9-way image classification set "ProvaDV" from GitHub (nigno17/Datasets); label vocabulary: apple, banana, dice, flat screwdriver, hammer, lemon, orange, spatula, tennis ball.

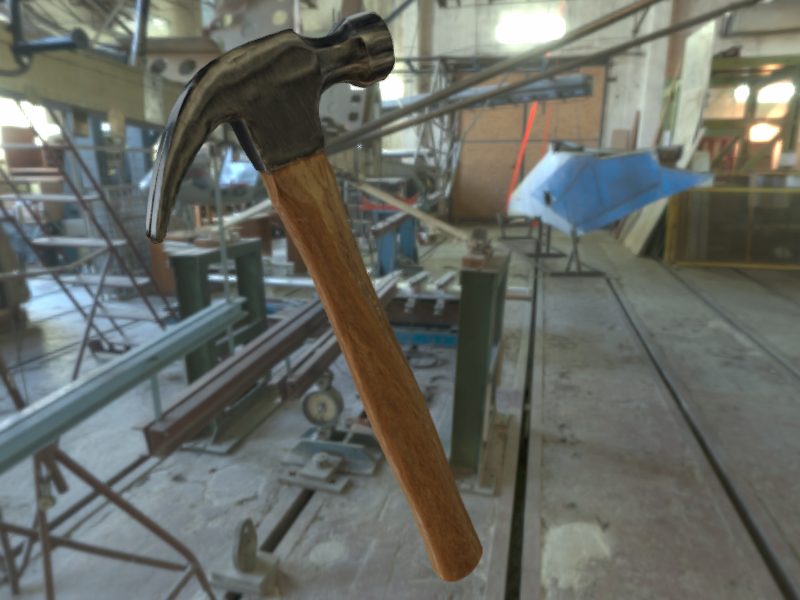
Label: hammer

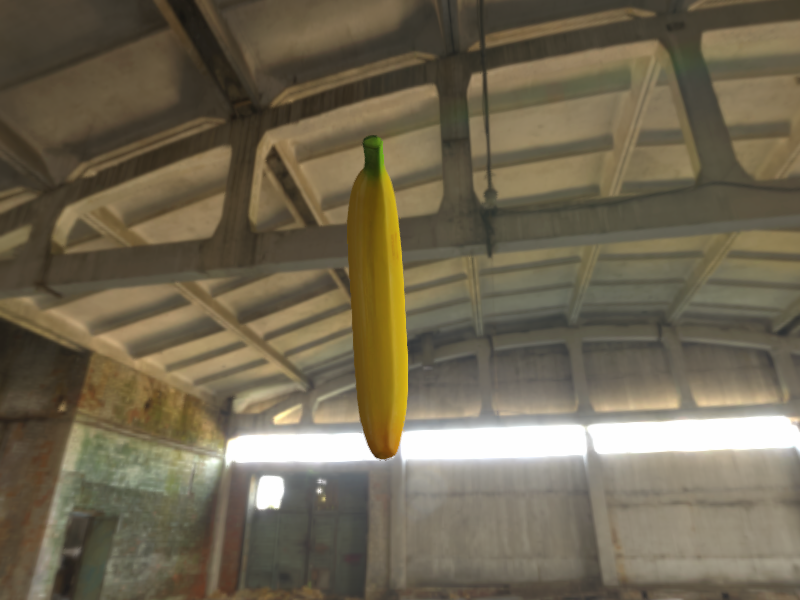
Label: banana

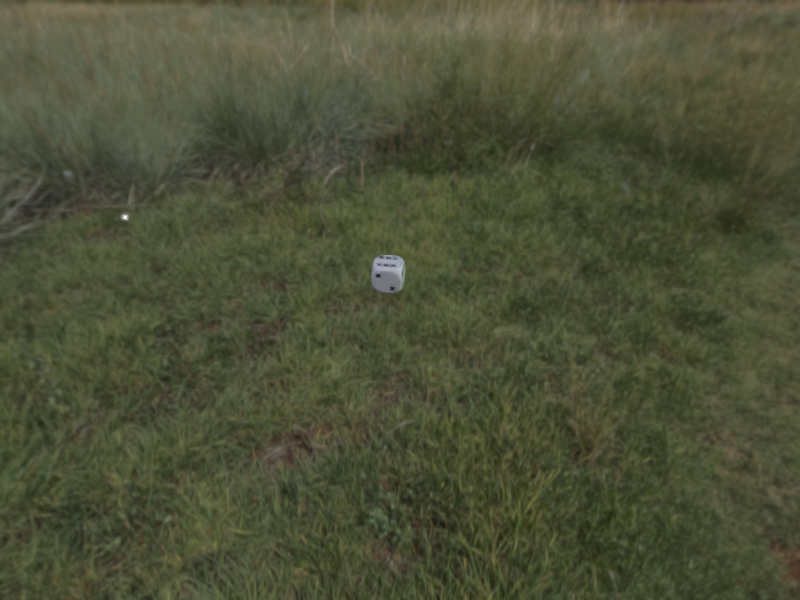
Label: dice

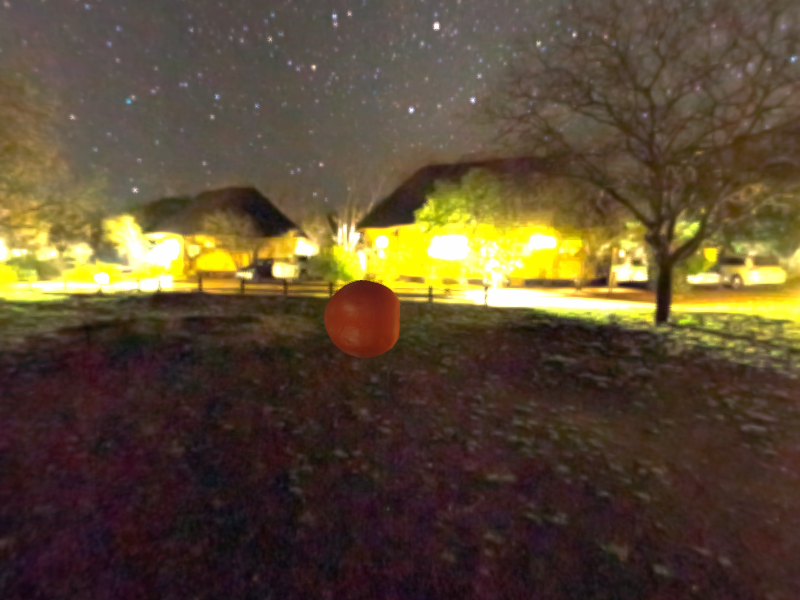
Label: orange

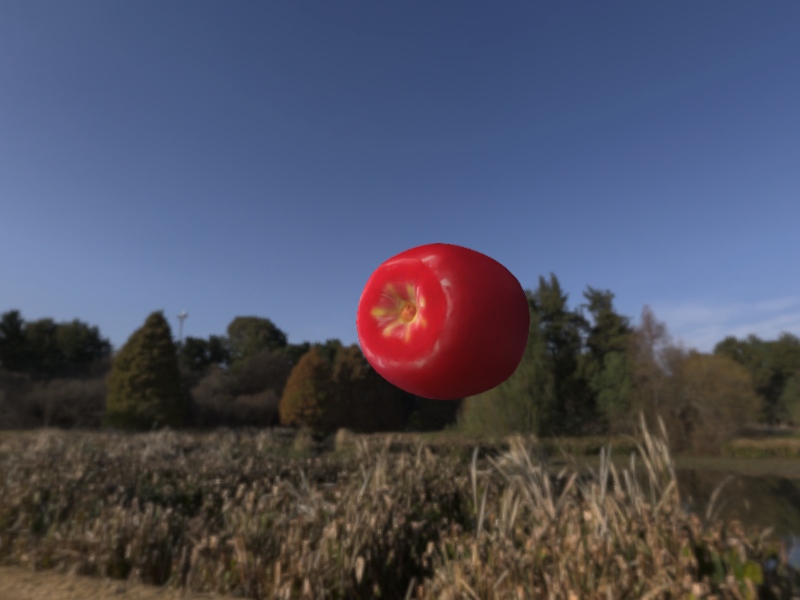
Label: apple

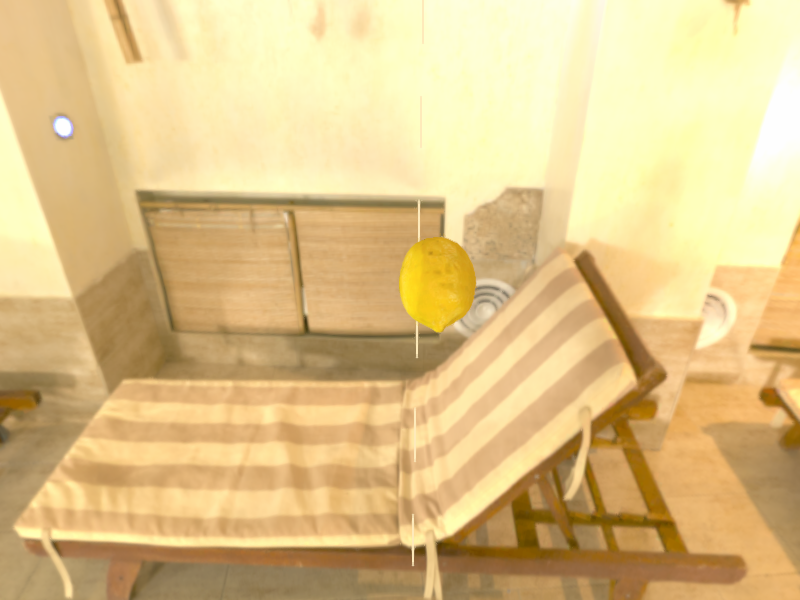
Label: lemon
